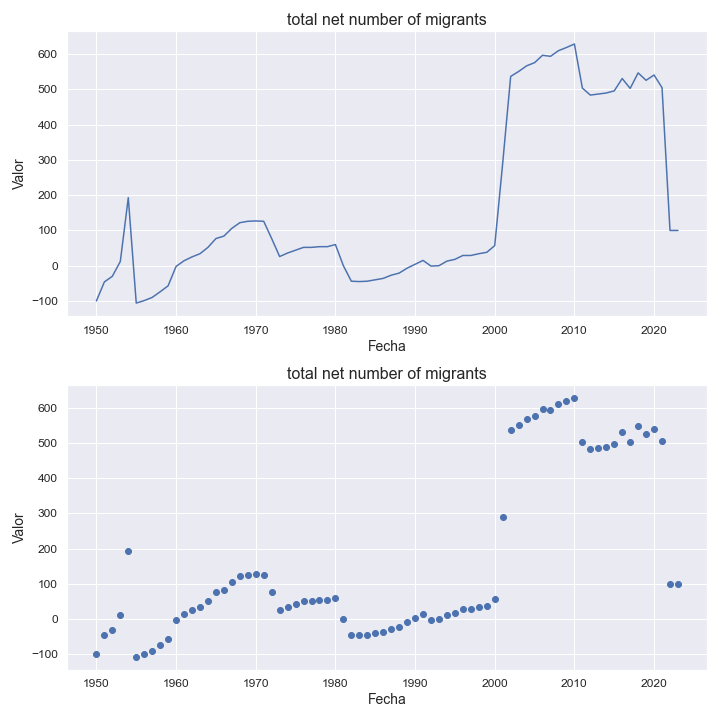

The data file committed next to this chart (first rows):
indicatorshortname, locationid, location, iso2, timeid, time, value
total net number of migrants, 535, bonaire. sint eustatius and saba, bq, 1, 1950, -100.0
total net number of migrants, 535, bonaire. sint eustatius and saba, bq, 2, 1951, -46.0
total net number of migrants, 535, bonaire. sint eustatius and saba, bq, 3, 1952, -30.0
total net number of migrants, 535, bonaire. sint eustatius and saba, bq, 4, 1953, 12.0
total net number of migrants, 535, bonaire. sint eustatius and saba, bq, 5, 1954, 193.0
total net number of migrants, 535, bonaire. sint eustatius and saba, bq, 6, 1955, -106.0
total net number of migrants, 535, bonaire. sint eustatius and saba, bq, 7, 1956, -99.0
total net number of migrants, 535, bonaire. sint eustatius and saba, bq, 8, 1957, -90.0
total net number of migrants, 535, bonaire. sint eustatius and saba, bq, 9, 1958, -74.0
total net number of migrants, 535, bonaire. sint eustatius and saba, bq, 10, 1959, -57.0
total net number of migrants, 535, bonaire. sint eustatius and saba, bq, 11, 1960, -2.0
total net number of migrants, 535, bonaire. sint eustatius and saba, bq, 12, 1961, 14.0
total net number of migrants, 535, bonaire. sint eustatius and saba, bq, 13, 1962, 25.0
total net number of migrants, 535, bonaire. sint eustatius and saba, bq, 14, 1963, 34.0
total net number of migrants, 535, bonaire. sint eustatius and saba, bq, 15, 1964, 52.0
total net number of migrants, 535, bonaire. sint eustatius and saba, bq, 16, 1965, 77.0
total net number of migrants, 535, bonaire. sint eustatius and saba, bq, 17, 1966, 84.0
total net number of migrants, 535, bonaire. sint eustatius and saba, bq, 18, 1967, 106.0
total net number of migrants, 535, bonaire. sint eustatius and saba, bq, 19, 1968, 122.0
total net number of migrants, 535, bonaire. sint eustatius and saba, bq, 20, 1969, 126.0
total net number of migrants, 535, bonaire. sint eustatius and saba, bq, 21, 1970, 127.0
total net number of migrants, 535, bonaire. sint eustatius and saba, bq, 22, 1971, 126.0
total net number of migrants, 535, bonaire. sint eustatius and saba, bq, 23, 1972, 77.0
total net number of migrants, 535, bonaire. sint eustatius and saba, bq, 24, 1973, 26.0
total net number of migrants, 535, bonaire. sint eustatius and saba, bq, 25, 1974, 36.0
total net number of migrants, 535, bonaire. sint eustatius and saba, bq, 26, 1975, 44.0
total net number of migrants, 535, bonaire. sint eustatius and saba, bq, 27, 1976, 52.0
total net number of migrants, 535, bonaire. sint eustatius and saba, bq, 28, 1977, 52.0
total net number of migrants, 535, bonaire. sint eustatius and saba, bq, 29, 1978, 54.0
total net number of migrants, 535, bonaire. sint eustatius and saba, bq, 30, 1979, 54.0
total net number of migrants, 535, bonaire. sint eustatius and saba, bq, 31, 1980, 60.0
total net number of migrants, 535, bonaire. sint eustatius and saba, bq, 32, 1981, 0.0
total net number of migrants, 535, bonaire. sint eustatius and saba, bq, 33, 1982, -44.0
total net number of migrants, 535, bonaire. sint eustatius and saba, bq, 34, 1983, -45.0
total net number of migrants, 535, bonaire. sint eustatius and saba, bq, 35, 1984, -44.0
total net number of migrants, 535, bonaire. sint eustatius and saba, bq, 36, 1985, -40.0
total net number of migrants, 535, bonaire. sint eustatius and saba, bq, 37, 1986, -36.0
total net number of migrants, 535, bonaire. sint eustatius and saba, bq, 38, 1987, -27.0
total net number of migrants, 535, bonaire. sint eustatius and saba, bq, 39, 1988, -21.0
total net number of migrants, 535, bonaire. sint eustatius and saba, bq, 40, 1989, -7.0
total net number of migrants, 535, bonaire. sint eustatius and saba, bq, 41, 1990, 4.0
total net number of migrants, 535, bonaire. sint eustatius and saba, bq, 42, 1991, 15.0
total net number of migrants, 535, bonaire. sint eustatius and saba, bq, 43, 1992, -1.0
total net number of migrants, 535, bonaire. sint eustatius and saba, bq, 44, 1993, 0.0
total net number of migrants, 535, bonaire. sint eustatius and saba, bq, 45, 1994, 13.0
total net number of migrants, 535, bonaire. sint eustatius and saba, bq, 46, 1995, 18.0
total net number of migrants, 535, bonaire. sint eustatius and saba, bq, 47, 1996, 29.0
total net number of migrants, 535, bonaire. sint eustatius and saba, bq, 48, 1997, 29.0
total net number of migrants, 535, bonaire. sint eustatius and saba, bq, 49, 1998, 34.0
total net number of migrants, 535, bonaire. sint eustatius and saba, bq, 50, 1999, 38.0
total net number of migrants, 535, bonaire. sint eustatius and saba, bq, 51, 2000, 57.0
total net number of migrants, 535, bonaire. sint eustatius and saba, bq, 52, 2001, 291.0
total net number of migrants, 535, bonaire. sint eustatius and saba, bq, 53, 2002, 537.0
total net number of migrants, 535, bonaire. sint eustatius and saba, bq, 54, 2003, 551.0
total net number of migrants, 535, bonaire. sint eustatius and saba, bq, 55, 2004, 567.0
total net number of migrants, 535, bonaire. sint eustatius and saba, bq, 56, 2005, 576.0
total net number of migrants, 535, bonaire. sint eustatius and saba, bq, 57, 2006, 597.0
total net number of migrants, 535, bonaire. sint eustatius and saba, bq, 58, 2007, 594.0
total net number of migrants, 535, bonaire. sint eustatius and saba, bq, 59, 2008, 610.0
total net number of migrants, 535, bonaire. sint eustatius and saba, bq, 60, 2009, 619.0
... 14 more rows
